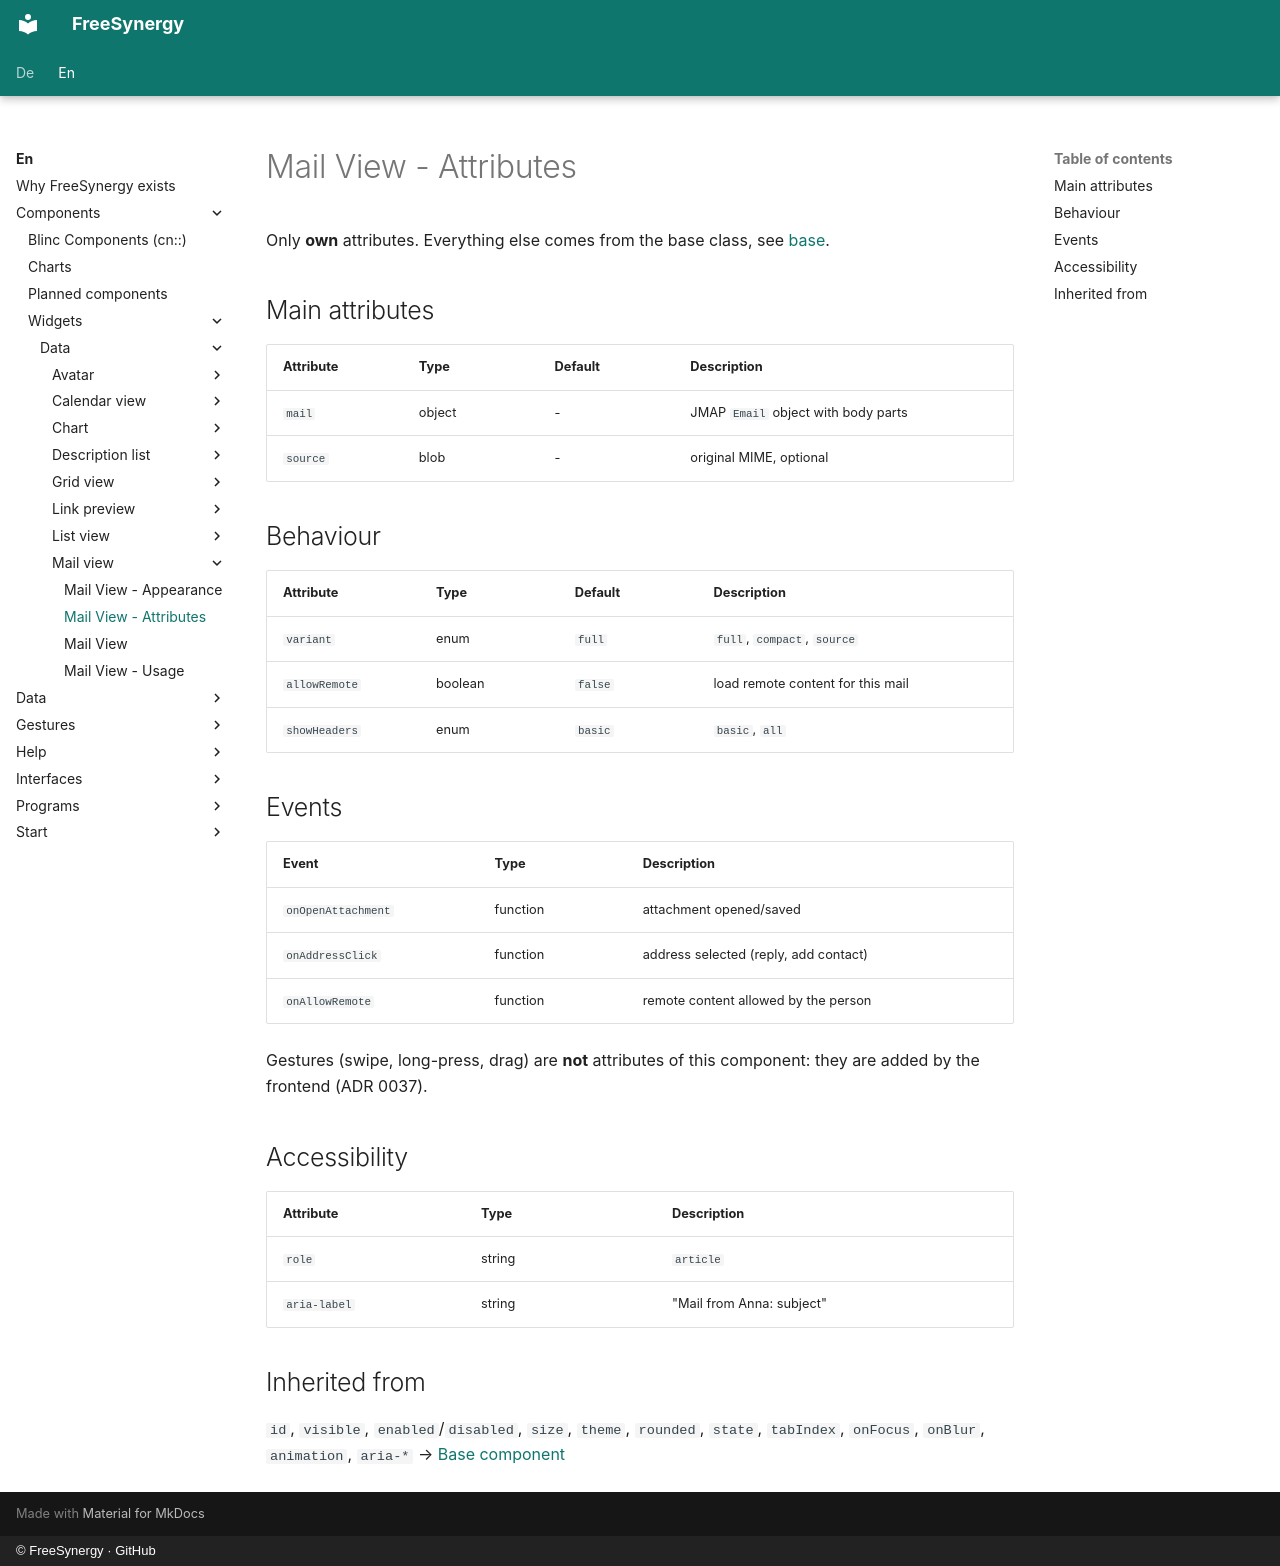

repository: FreeSynergy/fs-documentation · page: en/components/widgets/data/mail-view/attributes/index.html · generator: mkdocs · copyright: © FreeSynergy · GitHub

# Mail View - Attributes

Only **own** attributes. Everything else comes from the base class, see
[base](../../../primitives/basics/base.md).

## Main attributes

| Attribute | Type | Default | Description |
|---|---|---|---|
| `mail` | object | - | JMAP `Email` object with body parts |
| `source` | blob | - | original MIME, optional |

## Behaviour

| Attribute | Type | Default | Description |
|---|---|---|---|
| `variant` | enum | `full` | `full`, `compact`, `source` |
| `allowRemote` | boolean | `false` | load remote content for this mail |
| `showHeaders` | enum | `basic` | `basic`, `all` |

## Events

| Event | Type | Description |
|---|---|---|
| `onOpenAttachment` | function | attachment opened/saved |
| `onAddressClick` | function | address selected (reply, add contact) |
| `onAllowRemote` | function | remote content allowed by the person |

Gestures (swipe, long-press, drag) are **not** attributes of this component: they are added
by the frontend (ADR 0037).

## Accessibility

| Attribute | Type | Description |
|---|---|---|
| `role` | string | `article` |
| `aria-label` | string | "Mail from Anna: subject" |

## Inherited from

`id`, `visible`, `enabled`/`disabled`, `size`, `theme`, `rounded`, `state`, `tabIndex`,
`onFocus`, `onBlur`, `animation`, `aria-*` → [Base component](../../../primitives/basics/base.md)
